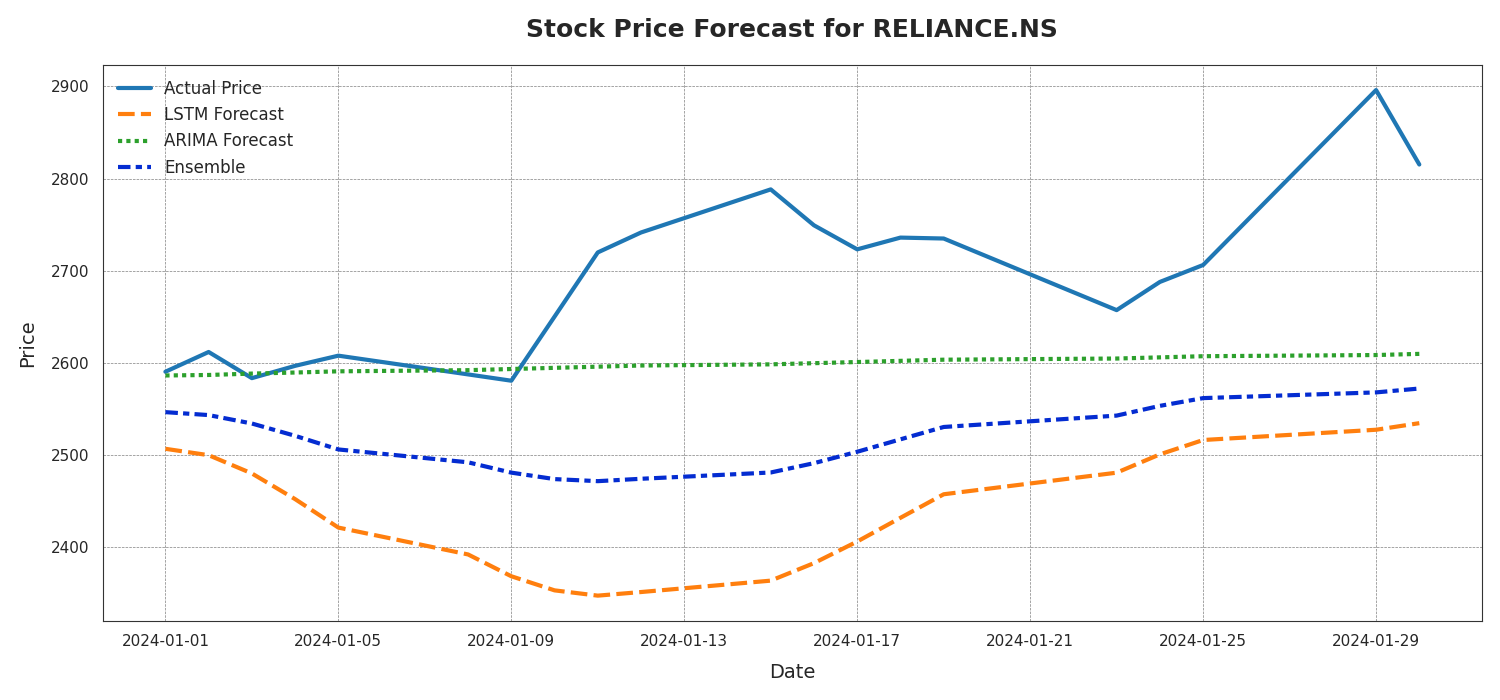

The data file committed next to this chart (first rows):
Date, Actual Price, LSTM Forecast, ARIMA Forecast, Ensemble
2024-01-01, 2590, 2507, 2586, 2546
2024-01-02, 2612, 2500, 2587, 2543
2024-01-03, 2583, 2480, 2588, 2534
2024-01-04, 2597, 2452, 2589, 2521
2024-01-05, 2608, 2421, 2591, 2506
2024-01-08, 2587, 2392, 2592, 2492
2024-01-09, 2580, 2368, 2593, 2481
2024-01-10, 2650, 2353, 2594, 2474
2024-01-11, 2720, 2347, 2596, 2471
2024-01-12, 2741, 2351, 2597, 2474
2024-01-15, 2788, 2363, 2598, 2481
2024-01-16, 2749, 2382, 2600, 2491
2024-01-17, 2723, 2406, 2601, 2503
2024-01-18, 2736, 2432, 2602, 2517
2024-01-19, 2735, 2457, 2603, 2530
2024-01-23, 2657, 2481, 2605, 2543
2024-01-24, 2688, 2501, 2606, 2553
2024-01-25, 2706, 2516, 2607, 2562
2024-01-29, 2896, 2527, 2608, 2568
2024-01-30, 2815, 2534, 2610, 2572
